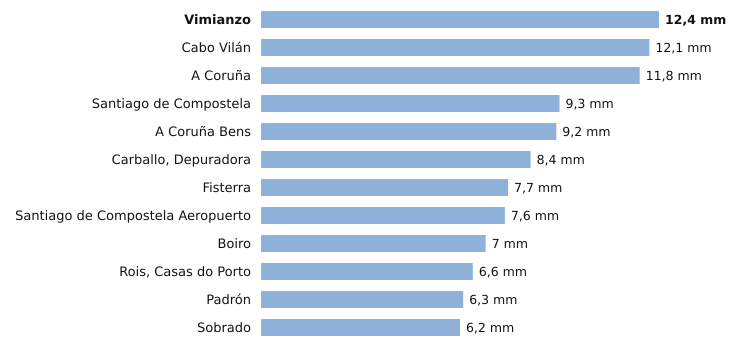

The table this chart was drawn from, first rows:
estacion, provincia, indicativo, mm_6_dias_anteriores, mm_hoy, mm_7_dias, horas_de_hoy
Vimianzo, A Coruña, 1399, 12.4, 0.0, 12.4, 4
Cabo Vilán, A Coruña, 1393, 12.1, 0.0, 12.1, 5
A Coruña, A Coruña, 1387, 11.8, 0.0, 11.8, 5
Santiago de Compostela, A Coruña, 1475X, 9.3, 0.0, 9.3, 5
A Coruña Bens, A Coruña, 1387D, 9.2, 0.0, 9.2, 5
Carballo, Depuradora, A Coruña, 1390X, 8.4, 0.0, 8.4, 1
Fisterra, A Coruña, 1400, 7.7, 0.0, 7.7, 5
Santiago de Compostela Aeropuerto, A Coruña, 1428, 7.6, 0.0, 7.6, 5
Boiro, A Coruña, 1442U, 7.0, 0.0, 7.0, 2
Rois, Casas do Porto, A Coruña, 1476R, 6.6, 0.0, 6.6, 2
Padrón, A Coruña, 1473A, 6.3, 0.0, 6.3, 5
Sobrado, A Coruña, 1410X, 6.2, 0.0, 6.2, 4
